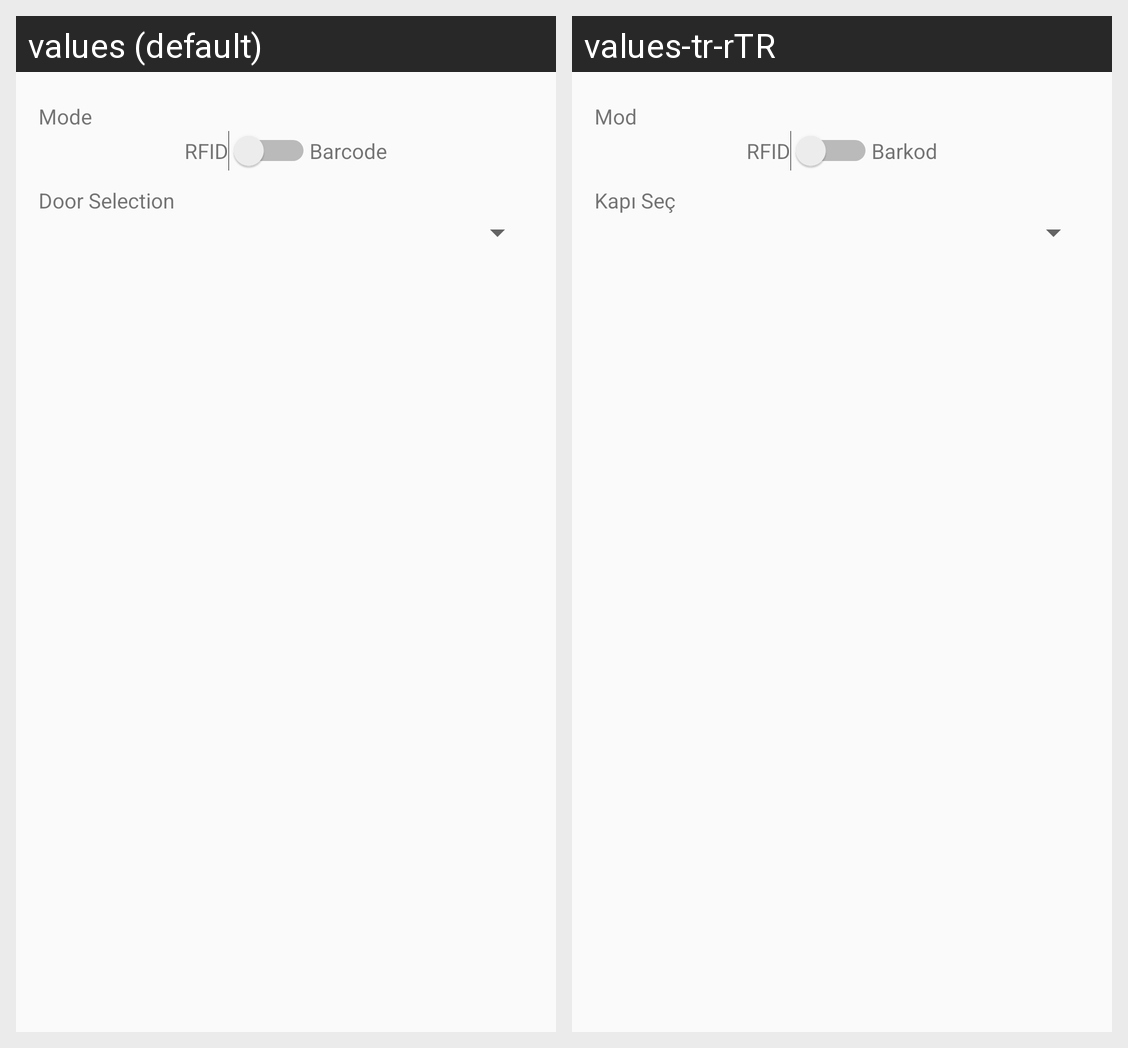

This grid shows one Android layout under two languages. Give, for every string resource on the screen, its name, the default text and each shown locale's text.
Android screen res/layout/alert_transfer.xml rendered under 2 locales, left to right: values (default), values-tr-rTR. Device: Nexus 5 (rendered at 1080×1920; each locale shown at half size, 540×960, under a caption strip naming it); theme AppTheme.
Strings drawn on this screen, with the default value and each locale's value (text and hints the layout hard-codes, and strings that could not be matched under every locale, appear in the picture but are not listed):

mode
  values: Mode
  values-tr-rTR: Mod

rfid
  values: RFID
  values-tr-rTR: RFID  [not translated; the default value is used]

barcode
  values: Barcode
  values-tr-rTR: Barkod

door_selection
  values: Door Selection
  values-tr-rTR: Kapı Seç
